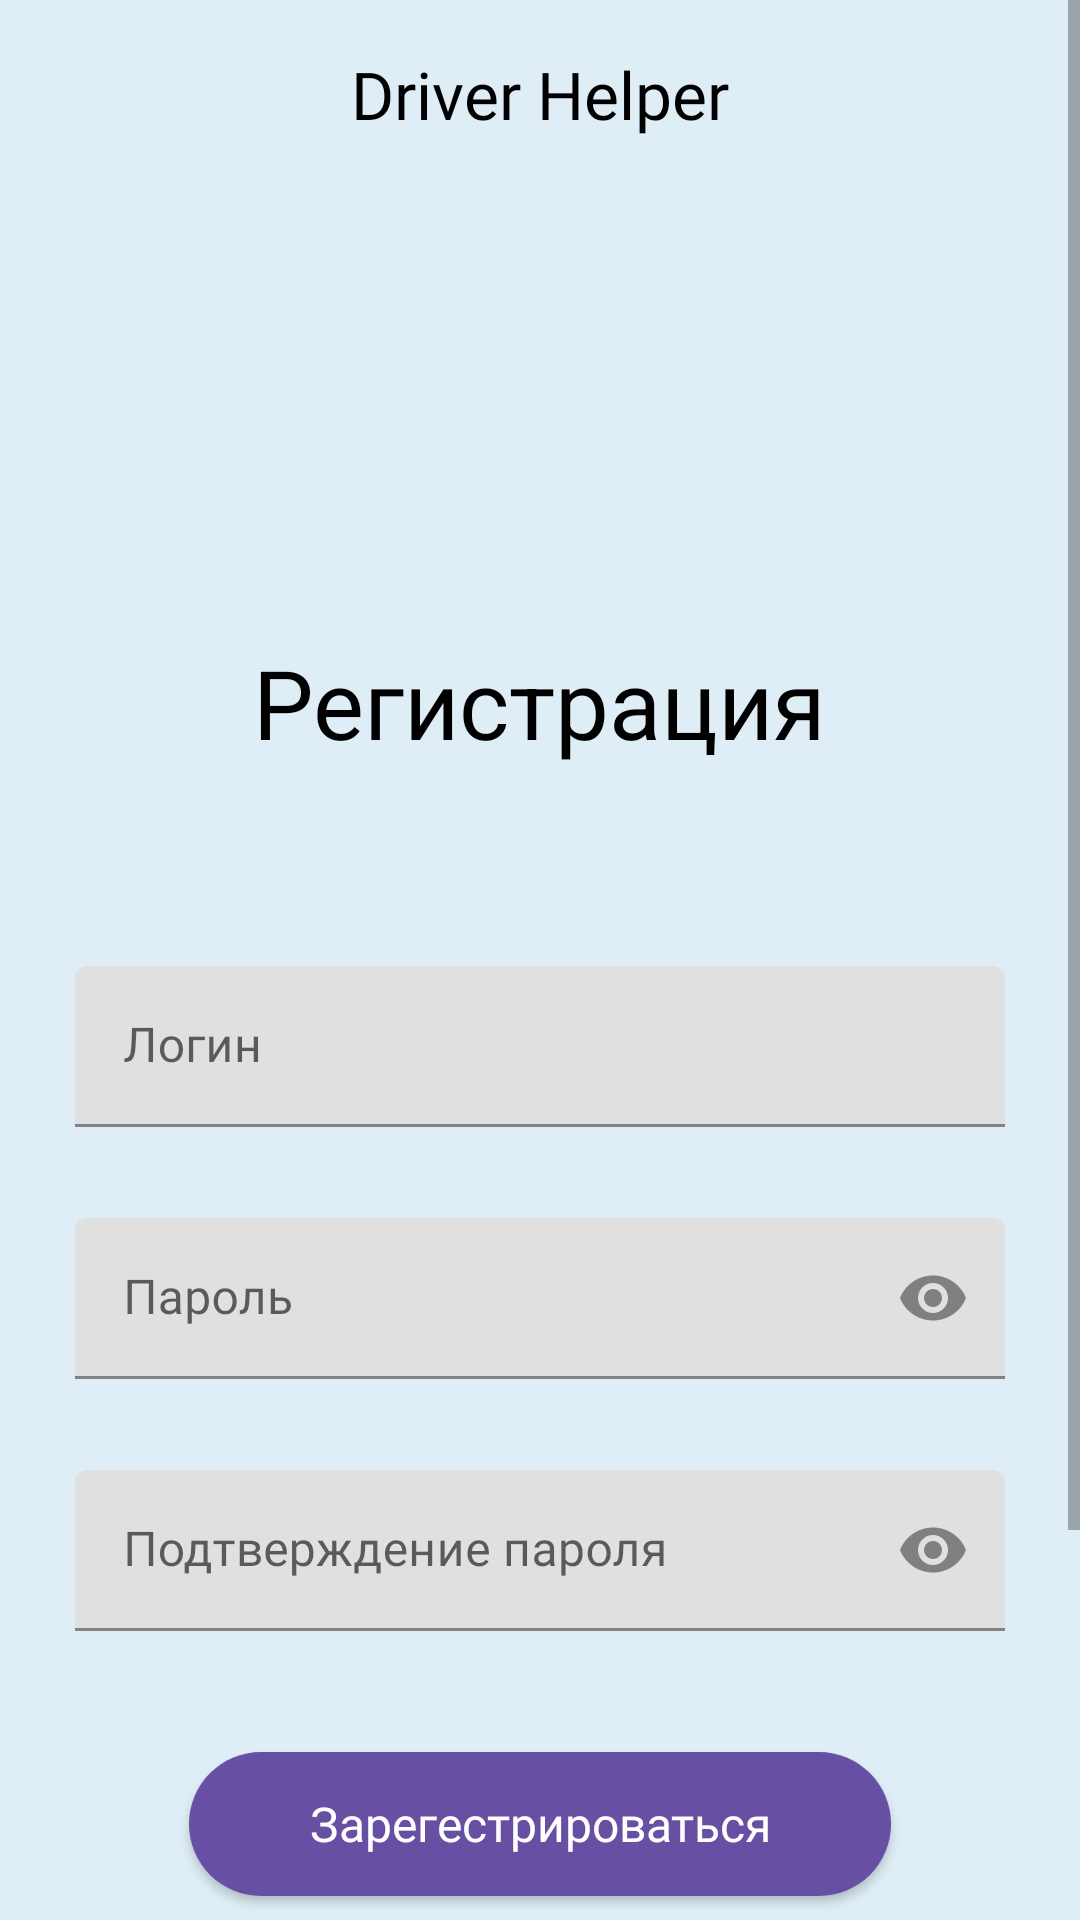

This screen was rendered from an Android layout file. Write that file and the resources it references.
<!-- AndroidManifest.xml: application theme Theme.DriverHelperApp -->
<!-- res/layout/fragment_sign_up.xml -->
<?xml version="1.0" encoding="utf-8"?>
<androidx.constraintlayout.widget.ConstraintLayout xmlns:android="http://schemas.android.com/apk/res/android"
    xmlns:tools="http://schemas.android.com/tools"
    android:layout_width="match_parent"
    android:layout_height="match_parent"
    xmlns:app="http://schemas.android.com/apk/res-auto"
    android:background="@color/white_bg"
    tools:context=".ui.auth.SignUpFragment">

    <ScrollView
        android:layout_width="match_parent"
        android:layout_height="match_parent">

        <LinearLayout
            android:layout_width="match_parent"
            android:layout_height="wrap_content"
            android:orientation="vertical"
            android:gravity="center_horizontal">

            <TextView
                android:layout_width="wrap_content"
                android:layout_height="wrap_content"
                style="@style/AppHeader"
                app:layout_constraintEnd_toEndOf="parent"
                app:layout_constraintStart_toStartOf="parent"
                app:layout_constraintTop_toTopOf="parent" />

            <TextView
                android:id="@+id/headerTextView"
                android:layout_width="wrap_content"
                android:layout_height="wrap_content"
                android:text="@string/auth_signup_header"
                android:textColor="@color/black"
                android:textSize="32sp"
                android:layout_marginTop="150dp"/>

            <TextView
                android:id="@+id/errorSignupTextView"
                android:layout_width="wrap_content"
                android:layout_height="wrap_content"
                style="@style/ErrorTextAppearance"
                android:layout_marginTop="10dp"
                android:text=""/>

            <com.google.android.material.textfield.TextInputLayout
                android:id="@+id/usernameSignupInputLayout"
                style="@style/TextInputLayoutUsername"
                android:layout_width="310dp"
                android:layout_height="wrap_content"
                android:layout_marginStart="40dp"
                android:layout_marginTop="40dp"
                android:layout_marginEnd="40dp"
                app:hintAnimationEnabled="true"
                app:hintEnabled="true">

                <com.google.android.material.textfield.TextInputEditText
                    android:id="@+id/usernameSignupEditText"
                    style="@style/EditText"
                    android:layout_width="match_parent"
                    android:layout_height="wrap_content"
                    android:autofillHints="username"
                    android:background="@drawable/edt_background"
                    android:hint="@string/auth_login"
                    android:importantForAutofill="no"
                    android:inputType="text" />

            </com.google.android.material.textfield.TextInputLayout>

            <com.google.android.material.textfield.TextInputLayout
                android:id="@+id/passwordSignupInputLayout"
                style="@style/TextInputLayoutPassword"
                android:layout_width="310dp"
                android:layout_height="wrap_content"
                android:layout_marginStart="40dp"
                android:layout_marginTop="10dp"
                android:layout_marginEnd="40dp"
                app:hintAnimationEnabled="true"
                app:hintEnabled="true">

                <com.google.android.material.textfield.TextInputEditText
                    android:id="@+id/passwordSignupEditText"
                    style="@style/EditText"
                    android:layout_width="match_parent"
                    android:layout_height="wrap_content"
                    android:autofillHints="password"
                    android:background="@drawable/edt_background"
                    android:hint="@string/auth_password"
                    android:importantForAutofill="no"
                    android:inputType="textPassword" />
            </com.google.android.material.textfield.TextInputLayout>

            <com.google.android.material.textfield.TextInputLayout
                android:id="@+id/confPasswordSignupInputLayout"
                style="@style/TextInputLayoutPassword"
                android:layout_width="310dp"
                android:layout_height="wrap_content"
                android:layout_marginStart="40dp"
                android:layout_marginTop="10dp"
                android:layout_marginEnd="40dp"
                app:hintAnimationEnabled="true"
                app:hintEnabled="true">

                <com.google.android.material.textfield.TextInputEditText
                    android:id="@+id/confPasswordSignupEditText"
                    style="@style/EditText"
                    android:layout_width="match_parent"
                    android:layout_height="wrap_content"
                    android:autofillHints="password"
                    android:background="@drawable/edt_background"
                    android:hint="@string/auth_password_conf"
                    android:importantForAutofill="no"
                    android:inputType="textPassword" />
            </com.google.android.material.textfield.TextInputLayout>

            <Button
                android:id="@+id/submitSignupButton"
                style="@style/VioletButton"
                android:layout_width="wrap_content"
                android:layout_height="wrap_content"
                android:layout_marginTop="20dp"
                android:text="@string/auth_signup_btn" />

            <TextView
                android:id="@+id/toLoginTextView"
                android:layout_width="wrap_content"
                android:layout_height="wrap_content"
                style="@style/NavigateTextAppearance"
                android:layout_marginTop="5dp"
                android:text="@string/to_login_string"
                android:layout_marginBottom="150dp"/>
        </LinearLayout>
    </ScrollView>

    <FrameLayout
        android:layout_width="match_parent"
        android:layout_height="match_parent"
        app:layout_constraintBottom_toBottomOf="parent"
        app:layout_constraintEnd_toEndOf="parent"
        app:layout_constraintStart_toStartOf="parent"
        app:layout_constraintTop_toTopOf="parent" >

        <View
            android:id="@+id/signupOverlay"
            android:layout_width="match_parent"
            android:layout_height="match_parent"
            android:background="#80000000"
            android:visibility="gone" />

        <ProgressBar
            android:id="@+id/signupProgressBar"
            style="?android:attr/progressBarStyle"
            android:layout_width="wrap_content"
            android:layout_height="wrap_content"
            android:layout_gravity="center"
            android:visibility="gone"  />

    </FrameLayout>

</androidx.constraintlayout.widget.ConstraintLayout>
<!-- resources referenced by this layout -->
<resources>
  <color name="black">#000000</color>
  <color name="white_bg">#DFEEF6</color>
  <string name="auth_login">Логин</string>
  <string name="auth_password">Пароль</string>
  <string name="auth_password_conf">Подтверждение пароля</string>
  <string name="auth_signup_btn">Зарегестрироваться</string>
  <string name="auth_signup_header">Регистрация</string>
  <string name="to_login_string">Уже есть аккаунт</string>
  <style name="AppHeader" parent="Widget.AppCompat.TextView">
          <item name="android:fontFamily">@font/montserrat</item>
          <item name="android:textColor">@color/black</item>
          <item name="android:textSize">22sp</item>
          <item name="android:text">Driver Helper</item>
          <item name="android:layout_margin">16.5dp</item>
      </style>
  <style name="EditText">
          <item name="android:fontFamily">@font/montserrat</item>
          <item name="android:textSize">16sp</item>
          <item name="android:paddingLeft">16dp</item>
          <item name="android:paddingRight">16dp</item>
          <item name="android:paddingTop">20dp</item>
          <item name="android:paddingBottom">12dp</item>
          <item name="android:textCursorDrawable">@drawable/cursor</item>
          <item name="android:textColorHint">@color/edit_hint</item>
      </style>
  <style name="ErrorTextAppearance" parent="@android:style/TextAppearance">
          <item name="android:textColor">@color/red</item>
          <item name="android:textSize">12sp</item>
      </style>
  <style name="NavigateTextAppearance" parent="@android:style/TextAppearance">
          <item name="android:textColor">@color/hyper_blue</item>
          <item name="android:textSize">12sp</item>
      </style>
  <style name="TextInputLayoutPassword">
          <item name="endIconMode">password_toggle</item>
          <item name="endIconTint">@color/grey</item>
          <item name="errorEnabled">true</item>
          <item name="errorTextColor">@color/red</item>
          <item name="errorTextAppearance">@style/ErrorTextAppearance</item>
          <item name="endIconContentDescription">@string/password_toggle_content_desc</item>
      </style>
  <style name="TextInputLayoutUsername">
          <item name="errorEnabled">true</item>
          <item name="errorTextColor">@color/red</item>
          <item name="errorTextAppearance">@style/ErrorTextAppearance</item>
      </style>
  <style name="VioletButton">
          <item name="android:textAllCaps">false</item>
          <item name="android:fontFamily">@font/montserrat</item>
          <item name="android:textColor">@color/white</item>
          <item name="android:textSize">16sp</item>
          <item name="android:background">@drawable/btn_violet</item>
          <item name="android:paddingHorizontal">40dp</item>
          <item name="android:paddingVertical">5dp</item>
      </style>
  <style name="Theme.DriverHelperApp" parent="Theme.MaterialComponents.DayNight.NoActionBar">
          <item name="android:colorButtonNormal">@android:color/transparent</item>
      </style>
  <!-- drawable cursor (drawable) -->
  <?xml version="1.0" encoding="utf-8"?>
  <shape xmlns:android="http://schemas.android.com/apk/res/android"
      android:shape="rectangle">
      <size android:width="1dp" />
      <solid android:color="@color/violet" />
  </shape>
  <color name="edit_hint">#6750A4</color>
  <color name="red">#FF0000</color>
  <color name="hyper_blue">#3366CC</color>
  <color name="grey">#808080</color>
  <string name="password_toggle_content_desc">Показать/спрятать пароль</string>
  <color name="white">#FFFFFF</color>
  <color name="violet">#6750A4</color>
</resources>
